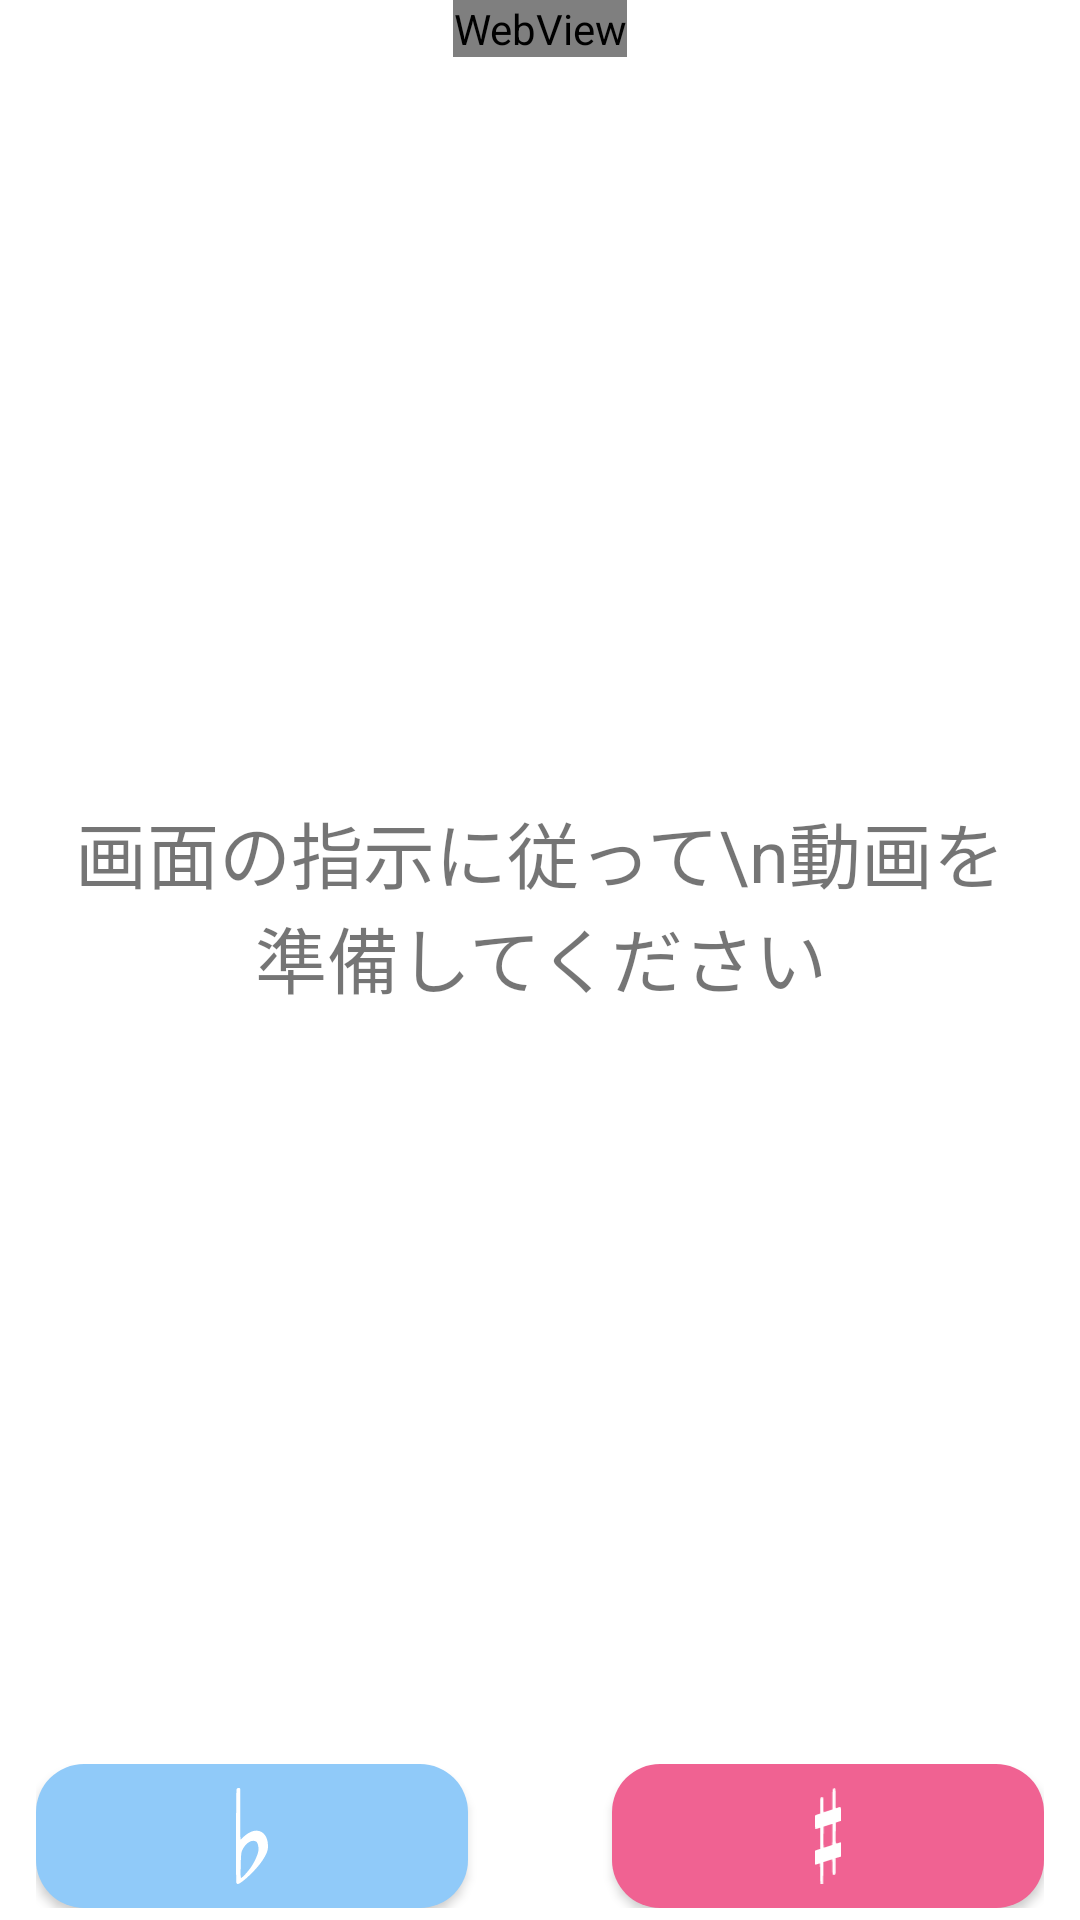

Reconstruct the res/layout file that produces this screen, plus the resources it refers to.
<!-- AndroidManifest.xml: application theme Theme.NicoKeyShifter -->
<!-- res/layout/player.xml -->
<?xml version="1.0" encoding="utf-8"?>
<layout xmlns:android="http://schemas.android.com/apk/res/android"
    xmlns:app="http://schemas.android.com/apk/res-auto">

    <data>

        <variable
            name="vm"
            type="com.nicokeyshifter.PlayerViewModel" />
    </data>

    <androidx.constraintlayout.widget.ConstraintLayout
        android:layout_width="match_parent"
        android:layout_height="match_parent">

        <WebView
            android:id="@+id/webView"
            android:layout_width="wrap_content"
            android:layout_height="wrap_content"
            app:layout_constraintLeft_toLeftOf="parent"
            app:layout_constraintRight_toRightOf="parent"
            app:layout_constraintTop_toTopOf="parent" />

        <com.google.android.exoplayer2.ui.StyledPlayerView
            android:id="@+id/playerView"
            android:layout_width="match_parent"
            android:layout_height="0dp"
            android:layout_marginHorizontal="12dp"
            app:layout_constraintBottom_toTopOf="@id/pitchController"
            app:layout_constraintTop_toBottomOf="@id/webView"
            app:use_controller="true" />

        <FrameLayout
            android:id="@+id/playerOverLay"
            android:layout_width="match_parent"
            android:layout_height="0dp"
            android:background="@color/white"
            app:layout_constraintBottom_toTopOf="@id/pitchController"
            app:layout_constraintTop_toBottomOf="@id/webView">

            <TextView
                android:layout_width="wrap_content"
                android:layout_height="wrap_content"
                android:layout_gravity="center"
                android:layout_marginHorizontal="24dp"
                android:gravity="center"
                android:text="画面の指示に従って\n動画を準備してください"
                android:textSize="24sp" />

        </FrameLayout>

        <androidx.appcompat.widget.LinearLayoutCompat
            android:id="@+id/pitchController"
            android:layout_width="match_parent"
            android:layout_height="wrap_content"
            android:layout_marginHorizontal="12dp"
            android:paddingTop="4dp"
            android:paddingBottom="4dp"
            app:layout_constraintBottom_toBottomOf="parent">

            <ImageView
                android:id="@+id/pitchDown"
                android:layout_width="wrap_content"
                android:layout_height="48dp"
                android:layout_weight="1"
                android:background="@drawable/pitch_down_button"
                android:elevation="2dp"
                android:gravity="center"
                android:paddingVertical="8dp"
                android:src="@drawable/ic_flat"
                android:textColor="@color/white"
                android:textSize="@dimen/controller_text"
                android:textStyle="bold" />

            <TextView
                android:id="@+id/currentKey"
                android:layout_width="wrap_content"
                android:layout_height="48dp"
                android:layout_weight="0.5"
                android:gravity="center"
                android:text="@{vm.currentKeyText}"
                android:textSize="@dimen/controller_text" />

            <ImageView
                android:id="@+id/pitchUp"
                android:layout_width="wrap_content"
                android:layout_height="48dp"
                android:layout_weight="1"
                android:background="@drawable/pitch_up_button"
                android:elevation="2dp"
                android:gravity="center"
                android:paddingVertical="8dp"
                android:src="@drawable/ic_sharp"
                android:textColor="@color/white"
                android:textSize="@dimen/controller_text"
                android:textStyle="bold" />

        </androidx.appcompat.widget.LinearLayoutCompat>

    </androidx.constraintlayout.widget.ConstraintLayout>

</layout>
<!-- resources referenced by this layout -->
<resources>
  <color name="white">#FFFFFFFF</color>
  <dimen name="controller_text">24sp</dimen>
  <!-- drawable ic_flat (drawable) -->
  <vector android:height="143.6dp" android:viewportHeight="158"
      android:viewportWidth="52.8" android:width="47.987846dp" xmlns:android="http://schemas.android.com/apk/res/android">
      <path android:fillColor="#ffffff"
          android:pathData="M0.91,2.2c-0.9,2.5 -1.3,149.9 -0.3,153.6 0.3,1.2 1.3,2.2 2.2,2.2 5.7,-0 30.9,-23.7 40.3,-38 8,-12 10.1,-17.8 9.6,-26.5 -0.6,-13.6 -7.3,-22.3 -17.9,-23.3 -6.3,-0.6 -15.5,3.6 -22.2,10.1 -2.6,2.6 -5,4.7 -5.2,4.7 -0.3,-0 -0.5,-31.2 -0.5,-82.8 0,-1.7 -0.6,-2.2 -2.5,-2.2 -1.7,-0 -2.9,0.7 -3.5,2.2zM32.91,88c3.1,1.6 5.1,10.1 3.9,16.3 -1.2,6.4 -6.3,17.5 -12,25.9 -4.8,7.1 -14.6,17.8 -16.3,17.8 -0.8,-0 -1.1,-3.8 -0.9,-12.8 0.6,-27.6 0.8,-29.6 3.8,-35 5.7,-10.4 15,-15.7 21.5,-12.2z" android:strokeColor="#00000000"/>
  </vector>
  <!-- drawable pitch_down_button (drawable) -->
  <?xml version="1.0" encoding="utf-8"?>
  <ripple xmlns:android="http://schemas.android.com/apk/res/android"
      android:color="?android:attr/colorControlHighlight">
      <item android:id="@android:id/mask">
          <shape android:shape="rectangle">
              <solid android:color="#000000" />
              <corners android:radius="16dp" />
          </shape>
      </item>
  
      <item>
          <shape>
              
              <solid android:color="@color/light_blue" />
              
              <corners android:radius="16dp" />
          </shape>
      </item>
  </ripple>
  <!-- drawable pitch_up_button (drawable) -->
  <?xml version="1.0" encoding="utf-8"?>
  <ripple xmlns:android="http://schemas.android.com/apk/res/android"
      android:color="?android:attr/colorControlHighlight">
      <item android:id="@android:id/mask">
          <shape android:shape="rectangle">
              <solid android:color="#000000" />
              <corners android:radius="16dp" />
          </shape>
      </item>
  
      <item>
          <shape>
              
              <solid android:color="@color/light_pink" />
              
              <corners android:radius="16dp" />
          </shape>
      </item>
  </ripple>
  <style name="Theme.NicoKeyShifter" parent="Theme.MaterialComponents.DayNight.DarkActionBar">
          
          <item name="colorPrimary">@color/purple_500</item>
          <item name="colorPrimaryVariant">@color/purple_700</item>
          <item name="colorOnPrimary">@color/white</item>
          
          <item name="colorSecondary">@color/teal_200</item>
          <item name="colorSecondaryVariant">@color/teal_700</item>
          <item name="colorOnSecondary">@color/black</item>
          
          <item name="android:statusBarColor" tools:targetApi="l">?attr/colorPrimaryVariant</item>
          
      </style>
  <color name="light_blue">#90CAF9</color>
  <color name="light_pink">#F06292</color>
  <color name="purple_500">#FF6200EE</color>
  <color name="purple_700">#FF3700B3</color>
  <color name="teal_200">#FF03DAC5</color>
  <color name="teal_700">#FF018786</color>
  <color name="black">#FF000000</color>
</resources>
